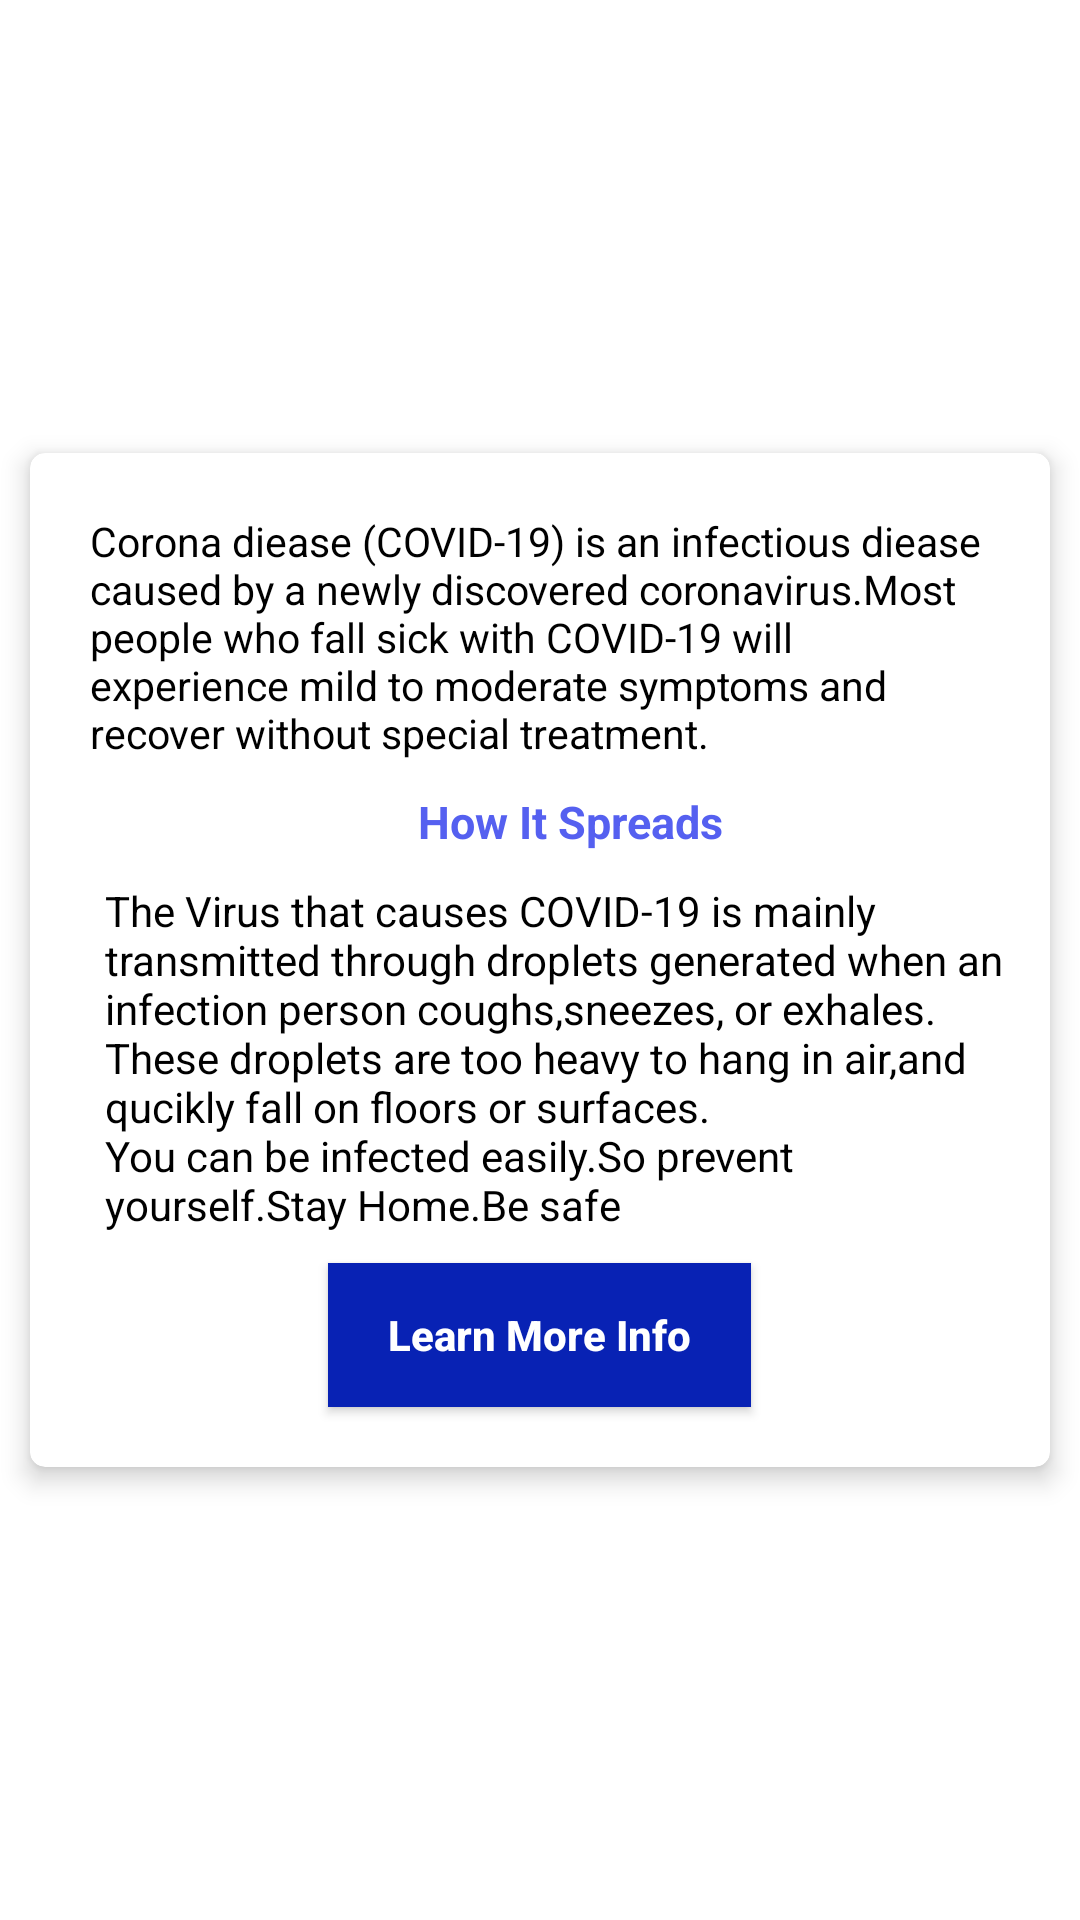

Here is an Android app screen rendered from its layout file. Give the layout XML and the strings, colors and styles it references.
<!-- AndroidManifest.xml: application theme AppTheme -->
<!-- res/layout/activity_know_abt_corona.xml -->
<?xml version="1.0" encoding="utf-8"?>
<RelativeLayout

    xmlns:app="http://schemas.android.com/apk/res-auto"
    xmlns:android="http://schemas.android.com/apk/res/android"
    android:layout_width="match_parent"
    android:layout_height="match_parent"
    xmlns:tools="http://schemas.android.com/tools"
    tools:context=".KnowAbtCorona"
    android:gravity="center"
    android:background="@color/colorWhite"
    >

<androidx.cardview.widget.CardView
    android:layout_width="match_parent"
    android:layout_height="wrap_content"
    android:padding="15dp"
    app:cardElevation="5dp"
    app:cardCornerRadius="5dp"
    android:layout_margin="10dp"
    >


        <LinearLayout
            android:layout_width="match_parent"
            android:layout_height="match_parent"
            android:orientation="vertical"
            android:gravity="center"
            android:padding="10dp"
            >

            <TextView
                android:layout_width="match_parent"
                android:layout_height="wrap_content"
                android:text="@string/corona"
                android:textColor="@color/colorBlack"
                android:textSize="13.5sp"
                android:textStyle="normal"
                android:layout_marginLeft="10dp"
                android:layout_margin="10dp"
                />

            <TextView
                android:layout_width="match_parent"
                android:layout_height="wrap_content"
                android:text="How It Spreads"
                android:textColor="@color/colorPrimary"
                android:textSize="15sp"
                android:textStyle="bold"
                android:layout_marginLeft="10dp"
                android:textAlignment="center"

                />

            <TextView
                android:layout_width="match_parent"
                android:layout_height="wrap_content"
                android:text="@string/viruscauses"
                android:textColor="@color/colorBlack"
                android:textSize="14sp"
                android:textStyle="normal"
                android:layout_marginLeft="10dp"
                android:layout_marginTop="10dp"
                />

            <Button
                android:id="@+id/learnMore"
                android:layout_width="wrap_content"
                android:layout_height="wrap_content"
                android:text="Learn More Info"
                android:textColor="@color/colorWhite"
                android:textSize="14sp"
                android:textStyle="bold"
                android:layout_marginLeft="10dp"
                android:layout_margin="10dp"
                android:textAllCaps="false"
                android:background="@color/colorDarkBlue"
                android:paddingLeft="20dp"
                android:paddingRight="20dp"
                />

        </LinearLayout>


</androidx.cardview.widget.CardView>

</RelativeLayout>
<!-- resources referenced by this layout -->
<resources>
  <color name="colorBlack">#000</color>
  <color name="colorDarkBlue">#0822B4</color>
  <color name="colorPrimary">#5560F0</color>
  <color name="colorWhite">#fff</color>
  <string name="corona">Corona diease (COVID-19) is an infectious diease caused by a newly discovered coronavirus.Most people
           who fall sick with COVID-19 will experience mild to moderate symptoms and recover without special treatment.
      </string>
  <string name="viruscauses">The Virus that causes COVID-19 is mainly transmitted through droplets generated when an
          infection person coughs,sneezes, or exhales.\nThese droplets are too heavy to hang in air,and qucikly fall on floors
          or surfaces.\nYou can be infected easily.So prevent yourself.Stay Home.Be safe
      </string>
  <style name="AppTheme" parent="Theme.AppCompat.Light.NoActionBar">
          
          <item name="colorPrimary">@color/colorPrimary</item>
          <item name="colorPrimaryDark">@color/colorPrimaryDark</item>
          <item name="colorAccent">@color/colorAccent</item>
          <item name="android:itemBackground">@color/colorWhite</item>
           <item name="android:textColor">#000</item>
      </style>
  <color name="colorPrimaryDark">#636EFD</color>
  <color name="colorAccent">#E8E8E8</color>
</resources>
